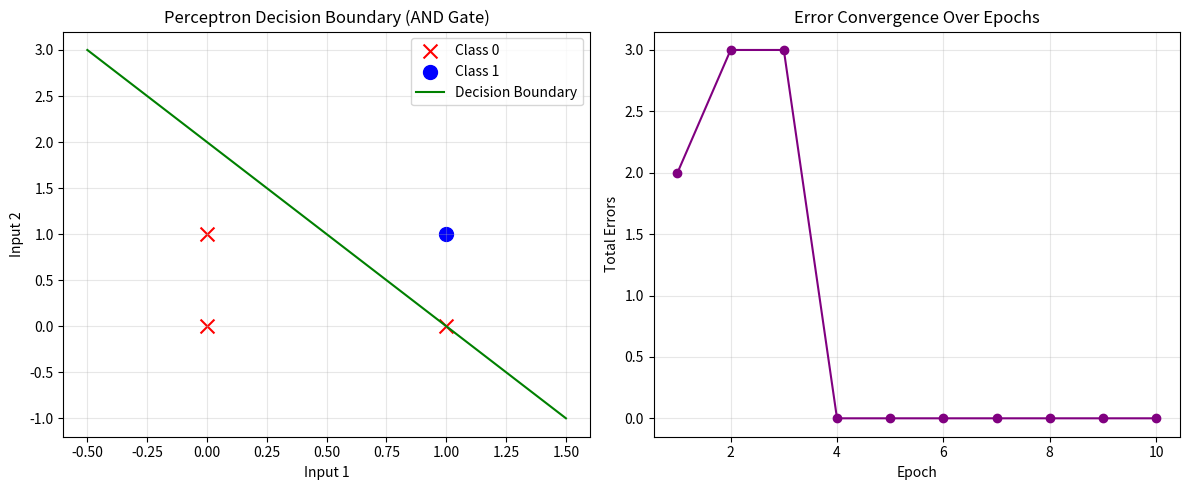

Python code for this plot:
# Single Layer Perceptron Learning algorithm.

import numpy as np
import matplotlib.pyplot as plt


class Perceptron:
    def __init__(self, learning_rate=0.1, n_epochs=10):
        self.lr = learning_rate
        self.n_epochs = n_epochs
        self.weights = None
        self.bias = 0
        self.errors_per_epoch = []

    @staticmethod
    def _step(z):
        return np.where(z >= 0, 1, 0)

    def fit(self, X, y):
        _, n_features = X.shape
        self.weights = np.zeros(n_features)
        for _ in range(self.n_epochs):
            errors = 0
            for x_i, target in zip(X, y):
                error = target - self._step(np.dot(x_i, self.weights) + self.bias)
                if error:
                    self.weights += self.lr * error * x_i
                    self.bias += self.lr * error
                    errors += abs(error)
            self.errors_per_epoch.append(errors)
        return self

    def predict(self, X):
        return self._step(np.dot(X, self.weights) + self.bias)


X_train = np.array([[0, 0], [0, 1], [1, 0], [1, 1]])
y_train = np.array([0, 0, 0, 1])

perceptron = Perceptron().fit(X_train, y_train)

print("Testing Perceptron for AND Gate:")
for x in X_train:
    print(f"Input: {x}, Prediction: {perceptron.predict(x)}")

fig, axes = plt.subplots(1, 2, figsize=(12, 5))
x1 = np.linspace(-0.5, 1.5, 100)
x2 = -(perceptron.weights[0] * x1 + perceptron.bias) / perceptron.weights[1]

axes[0].scatter(X_train[y_train == 0, 0], X_train[y_train == 0, 1], c="red", marker="x", s=100, label="Class 0")
axes[0].scatter(X_train[y_train == 1, 0], X_train[y_train == 1, 1], c="blue", marker="o", s=100, label="Class 1")
axes[0].plot(x1, x2, "g-", label="Decision Boundary")
axes[0].set(xlabel="Input 1", ylabel="Input 2", title="Perceptron Decision Boundary (AND Gate)")
axes[0].legend(); axes[0].grid(True, alpha=0.3)

axes[1].plot(range(1, len(perceptron.errors_per_epoch) + 1), perceptron.errors_per_epoch, marker="o", color="purple")
axes[1].set(xlabel="Epoch", ylabel="Total Errors", title="Error Convergence Over Epochs")
axes[1].grid(True, alpha=0.3)

plt.tight_layout()
plt.show()
